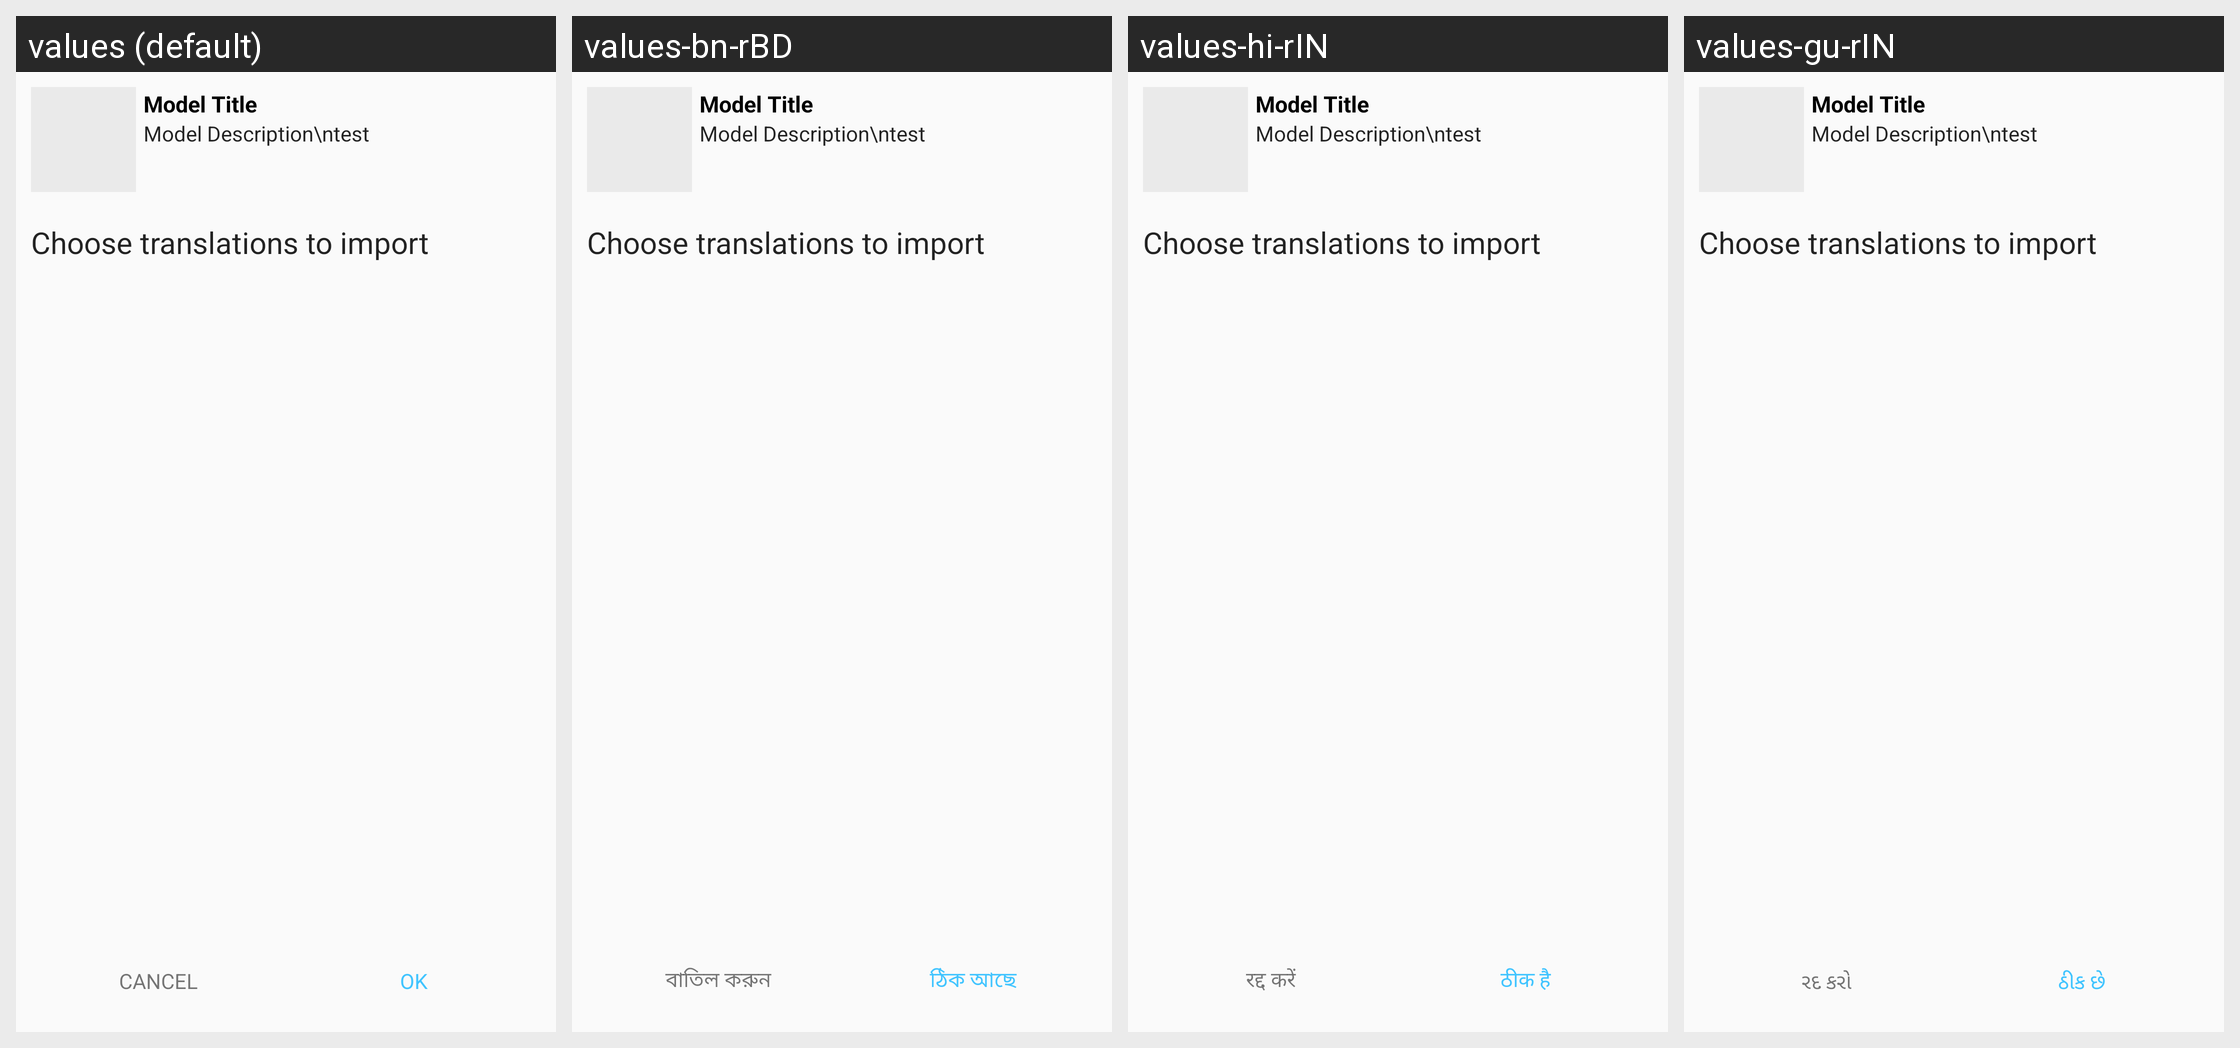

Locale-by-locale string values for the Android screen shown in this grid:
Android screen res/layout/dialog_import_project.xml rendered under 4 locales, left to right: values (default), values-bn-rBD, values-hi-rIN, values-gu-rIN. Device: Nexus 5 (rendered at 1080×1920; each locale shown at half size, 540×960, under a caption strip naming it); theme AppTheme.
Other locales in the repository, not shown: values-am-rET, values-ar-rSA, values-es-rES, values-fa-rAF, values-fa-rIR, values-fr-rFR, values-ha-rHG, values-in-rID, values-ja-rJP, values-km-rKH, values-kn-rIN, values-ml-rIN, values-mn-rMN, values-mr-rIN, values-my-rMM, values-ne-rNP, values-nl-rNL, values-pa-rIN, values-ps-rAF, values-pt-rPT, values-ru-rRU, values-sw-rKE, values-ta-rIN, values-te-rIN, values-th-rTH, values-tl-rPH, values-tr-rTR, values-ur-rPK, values-vi-rVN, values-zh-rCN, values-zh-rTW.
Strings drawn on this screen, with the default value and each locale's value (text and hints the layout hard-codes, and strings that could not be matched under every locale, appear in the picture but are not listed):

title_cancel
  values: Cancel
  values-bn-rBD: বাতিল করুন
  values-hi-rIN: रद्द करें
  values-gu-rIN: રદ કરો

label_ok
  values: OK
  values-bn-rBD: ঠিক আছে
  values-hi-rIN: ठीक है
  values-gu-rIN: ઠીક છે
